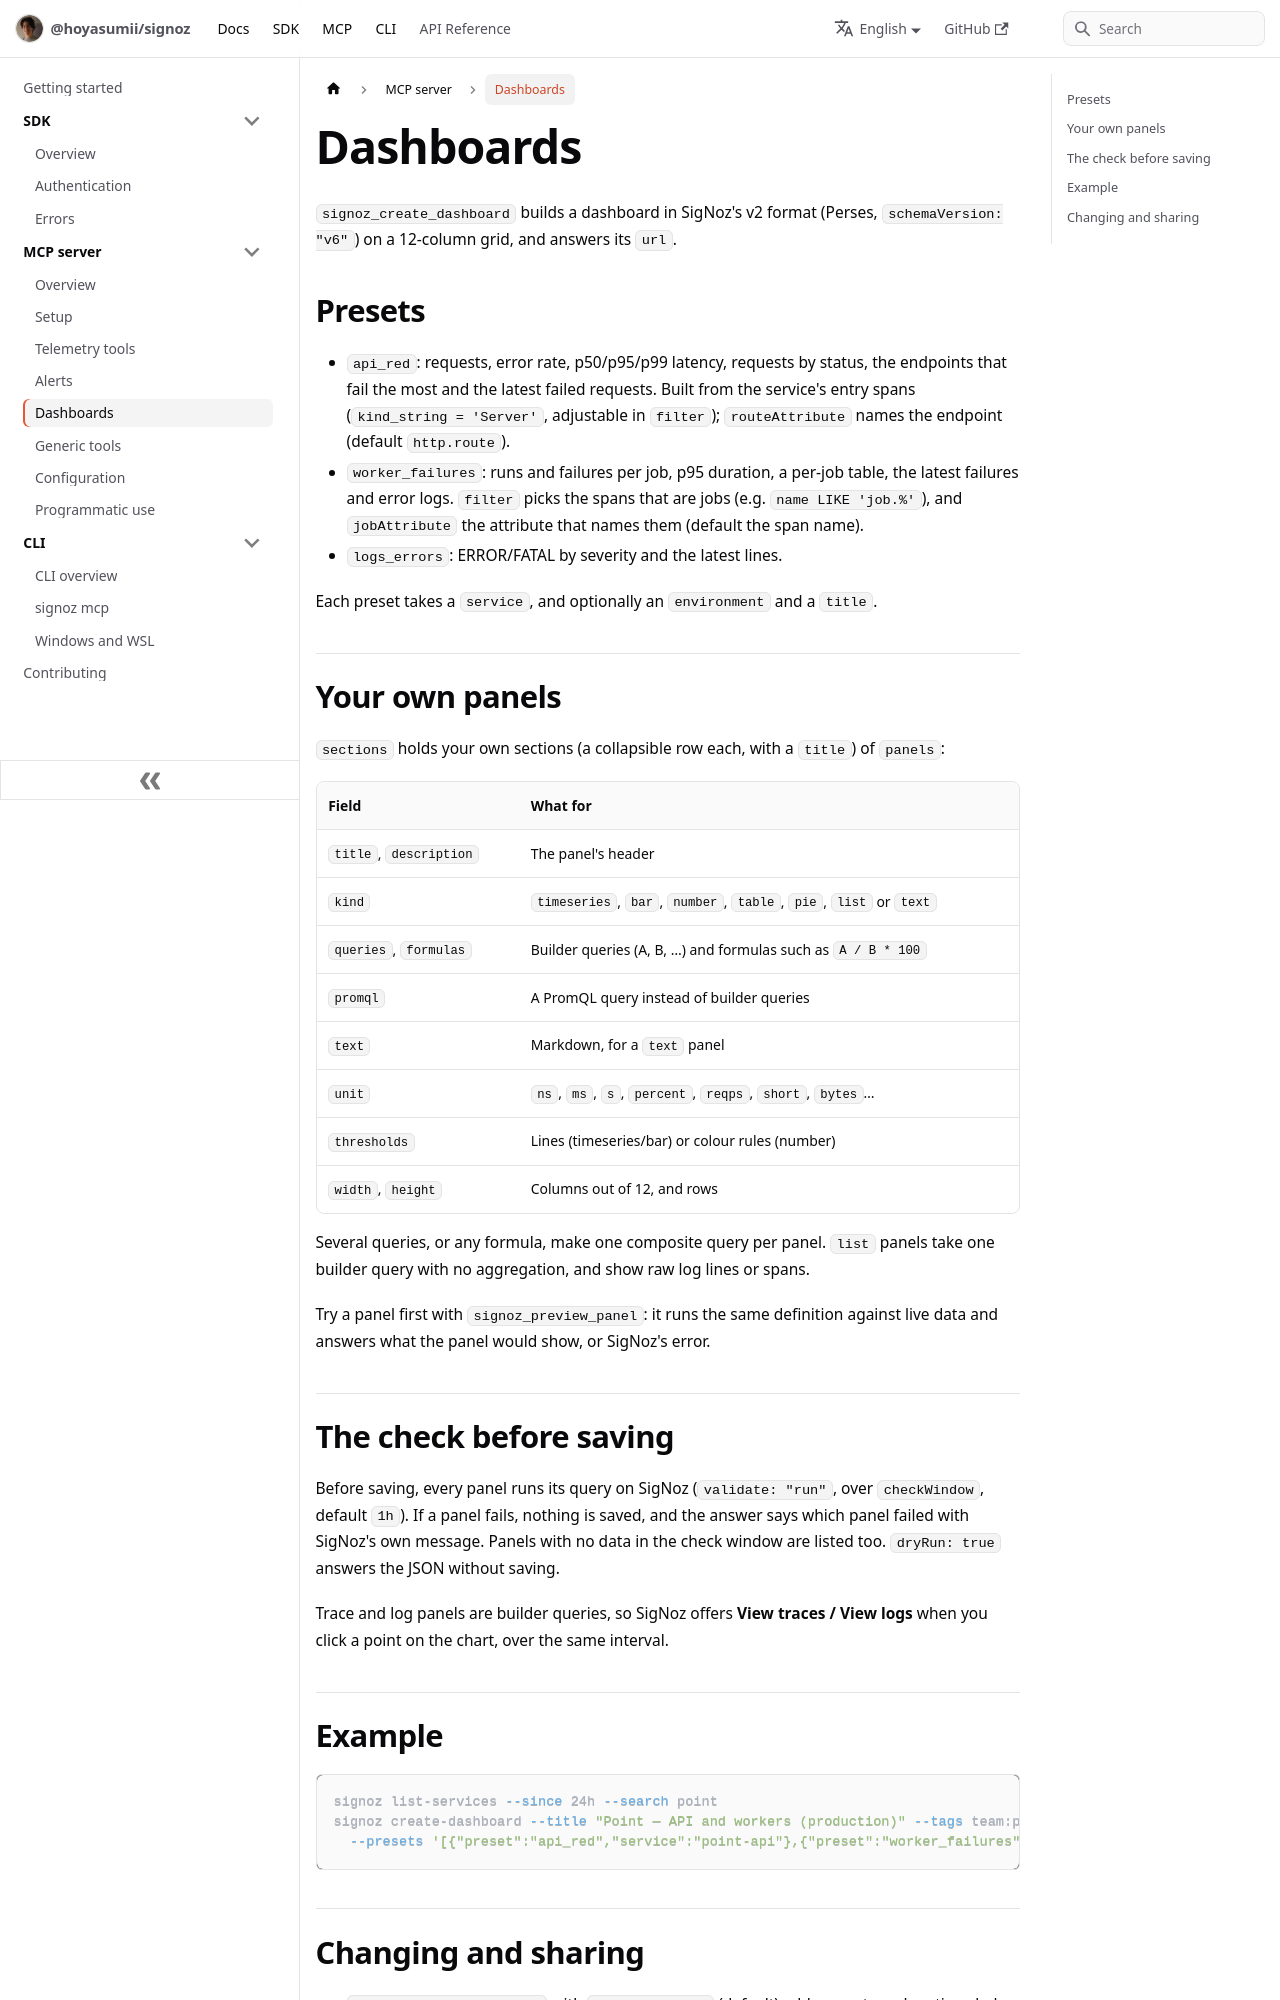

repository: Hoyasumii/signoz · page: docs/mcp/dashboards.html · generator: docusaurus

---
sidebar_position: 5
title: Dashboards
description: "Build SigNoz dashboards from presets and your own panels, checked against SigNoz before anything is saved."
---

# Dashboards

`signoz_create_dashboard` builds a dashboard in SigNoz's v2 format (Perses, `schemaVersion: "v6"`) on a 12-column
grid, and answers its `url`.

## Presets

- `api_red`: requests, error rate, p50/p95/p99 latency, requests by status, the endpoints that fail the most and
  the latest failed requests. Built from the service's entry spans (`kind_string = 'Server'`, adjustable in
  `filter`); `routeAttribute` names the endpoint (default `http.route`).
- `worker_failures`: runs and failures per job, p95 duration, a per-job table, the latest failures and error
  logs. `filter` picks the spans that are jobs (e.g. `name LIKE 'job.%'`), and `jobAttribute` the attribute that
  names them (default the span name).
- `logs_errors`: ERROR/FATAL by severity and the latest lines.

Each preset takes a `service`, and optionally an `environment` and a `title`.

## Your own panels

`sections` holds your own sections (a collapsible row each, with a `title`) of `panels`:

| Field                  | What for                                                        |
| ---------------------- | --------------------------------------------------------------- |
| `title`, `description` | The panel's header                                              |
| `kind`                 | `timeseries`, `bar`, `number`, `table`, `pie`, `list` or `text` |
| `queries`, `formulas`  | Builder queries (A, B, …) and formulas such as `A / B * 100`    |
| `promql`               | A PromQL query instead of builder queries                       |
| `text`                 | Markdown, for a `text` panel                                    |
| `unit`                 | `ns`, `ms`, `s`, `percent`, `reqps`, `short`, `bytes`…          |
| `thresholds`           | Lines (timeseries/bar) or colour rules (number)                 |
| `width`, `height`      | Columns out of 12, and rows                                     |

Several queries, or any formula, make one composite query per panel. `list` panels take one builder query with no
aggregation, and show raw log lines or spans.

Try a panel first with `signoz_preview_panel`: it runs the same definition against live data and answers what the
panel would show, or SigNoz's error.
